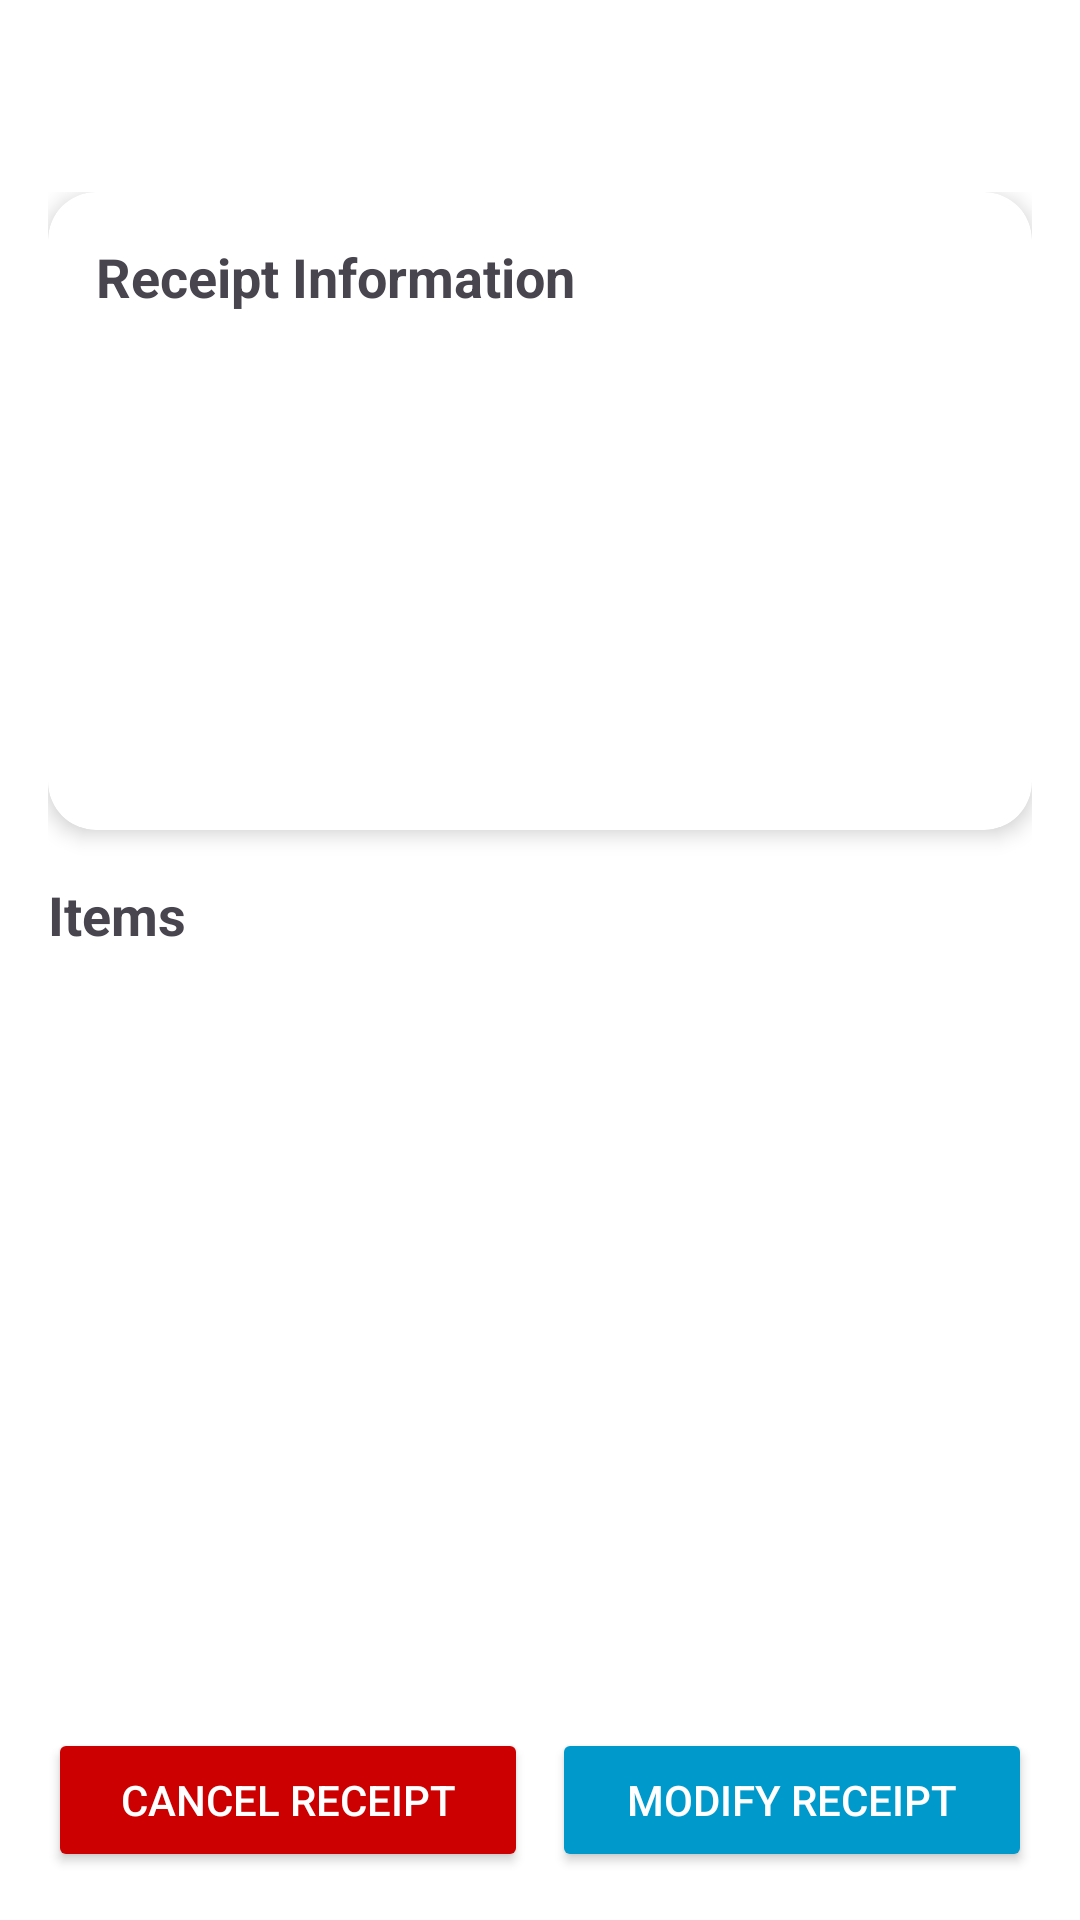

This screen was rendered from an Android layout file. Write that file and the resources it references.
<!-- AndroidManifest.xml: application theme Theme.FastAFAppGP -->
<!-- res/layout/activity_exchange_details.xml -->
<?xml version="1.0" encoding="utf-8"?>
<layout xmlns:android="http://schemas.android.com/apk/res/android"
    xmlns:app="http://schemas.android.com/apk/res-auto"
    xmlns:tools="http://schemas.android.com/tools">

    <data>
        <variable
            name="vm"
            type="com.example.fastafappgp.ui.exchange.details.ExchangeDetailsViewModel" />
        <variable
            name="receiptDetails"
            type="com.example.fastafappgp.ui.exchange.details.ResponseDetailsExchange" />
    </data>

    <androidx.constraintlayout.widget.ConstraintLayout
        android:layout_width="match_parent"
        android:layout_height="match_parent"
        android:background="@android:color/white">

        <ImageView
            android:id="@+id/backButton"
            android:layout_width="32dp"
            android:layout_height="32dp"
            android:src="@drawable/ic_back"
            app:layout_constraintStart_toStartOf="parent"
            app:layout_constraintTop_toTopOf="parent"
            android:layout_margin="16dp"/>

        <ProgressBar
            android:id="@+id/progressBar"
            android:layout_width="wrap_content"
            android:layout_height="wrap_content"
            android:visibility="gone"
            app:layout_constraintBottom_toBottomOf="parent"
            app:layout_constraintEnd_toEndOf="parent"
            app:layout_constraintStart_toStartOf="parent"
            app:layout_constraintTop_toTopOf="parent" />

        <ScrollView
            android:id="@+id/detailsScroll"
            android:layout_width="match_parent"
            android:layout_height="0dp"
            android:padding="16dp"
            app:layout_constraintTop_toBottomOf="@id/backButton"
            app:layout_constraintBottom_toTopOf="@id/buttonBar">

            <LinearLayout
                android:layout_width="match_parent"
                android:layout_height="wrap_content"
                android:orientation="vertical">

                <androidx.cardview.widget.CardView
                    android:layout_width="match_parent"
                    android:layout_height="wrap_content"
                    android:layout_marginBottom="16dp"
                    app:cardCornerRadius="16dp"
                    app:cardElevation="4dp">

                    <LinearLayout
                        android:layout_width="match_parent"
                        android:layout_height="wrap_content"
                        android:orientation="vertical"
                        android:padding="16dp">

                        <TextView
                            android:layout_width="wrap_content"
                            android:layout_height="wrap_content"
                            android:text="Receipt Information"
                            android:textSize="18sp"
                            android:textStyle="bold"
                            android:layout_marginBottom="16dp"/>

                        <TextView
                            android:id="@+id/tvReceiptNumber"
                            android:layout_width="wrap_content"
                            android:layout_height="wrap_content"
                            android:textSize="16sp"
                            android:layout_marginBottom="8dp"/>

                        <TextView
                            android:id="@+id/tvCashier"
                            android:layout_width="wrap_content"
                            android:layout_height="wrap_content"
                            android:textSize="16sp"
                            android:layout_marginBottom="8dp"/>

                        <TextView
                            android:id="@+id/tvDate"
                            android:layout_width="wrap_content"
                            android:layout_height="wrap_content"
                            android:textSize="16sp"
                            android:layout_marginBottom="8dp"/>

                        <TextView
                            android:id="@+id/tvStatus"
                            android:layout_width="wrap_content"
                            android:layout_height="wrap_content"
                            android:textSize="16sp"
                            android:layout_marginBottom="8dp"/>

                        <TextView
                            android:id="@+id/tvTotal"
                            android:layout_width="wrap_content"
                            android:layout_height="wrap_content"
                            android:textSize="16sp"
                            android:textStyle="bold"/>

                    </LinearLayout>

                </androidx.cardview.widget.CardView>

                <TextView
                    android:layout_width="wrap_content"
                    android:layout_height="wrap_content"
                    android:text="Items"
                    android:textSize="18sp"
                    android:textStyle="bold"
                    android:layout_marginBottom="8dp"/>

                <androidx.recyclerview.widget.RecyclerView
                    android:id="@+id/itemsRecyclerView"
                    android:layout_width="match_parent"
                    android:layout_height="wrap_content"
                    android:nestedScrollingEnabled="false"
                    app:layoutManager="androidx.recyclerview.widget.LinearLayoutManager"
                    tools:listitem="@layout/item_receipt_detail"/>

            </LinearLayout>

        </ScrollView>

        <LinearLayout
            android:id="@+id/buttonBar"
            android:layout_width="match_parent"
            android:layout_height="wrap_content"
            android:orientation="horizontal"
            android:background="@android:color/white"
            android:padding="16dp"
            app:layout_constraintBottom_toBottomOf="parent"
            app:layout_constraintStart_toStartOf="parent"
            app:layout_constraintEnd_toEndOf="parent">

            <Button
                android:id="@+id/btnCancelReceipt"
                android:layout_width="0dp"
                android:layout_height="wrap_content"
                android:layout_weight="1"
                android:text="Cancel Receipt"
                android:backgroundTint="@android:color/holo_red_dark"
                android:textColor="@android:color/white"
                android:layout_marginEnd="8dp"/>

            <Button
                android:id="@+id/btnModifyReceipt"
                android:layout_width="0dp"
                android:layout_height="wrap_content"
                android:layout_weight="1"
                android:text="Modify Receipt"
                android:backgroundTint="@android:color/holo_blue_dark"
                android:textColor="@android:color/white"/>
        </LinearLayout>

    </androidx.constraintlayout.widget.ConstraintLayout>

</layout>
<!-- resources referenced by this layout -->
<resources>
  <style name="Theme.FastAFAppGP" parent="Base.Theme.FastAFAppGP" />
  <style name="Base.Theme.FastAFAppGP" parent="Theme.Material3.DayNight.NoActionBar">
  
           <item name="colorPrimary">#107EFF</item>
      </style>
</resources>
